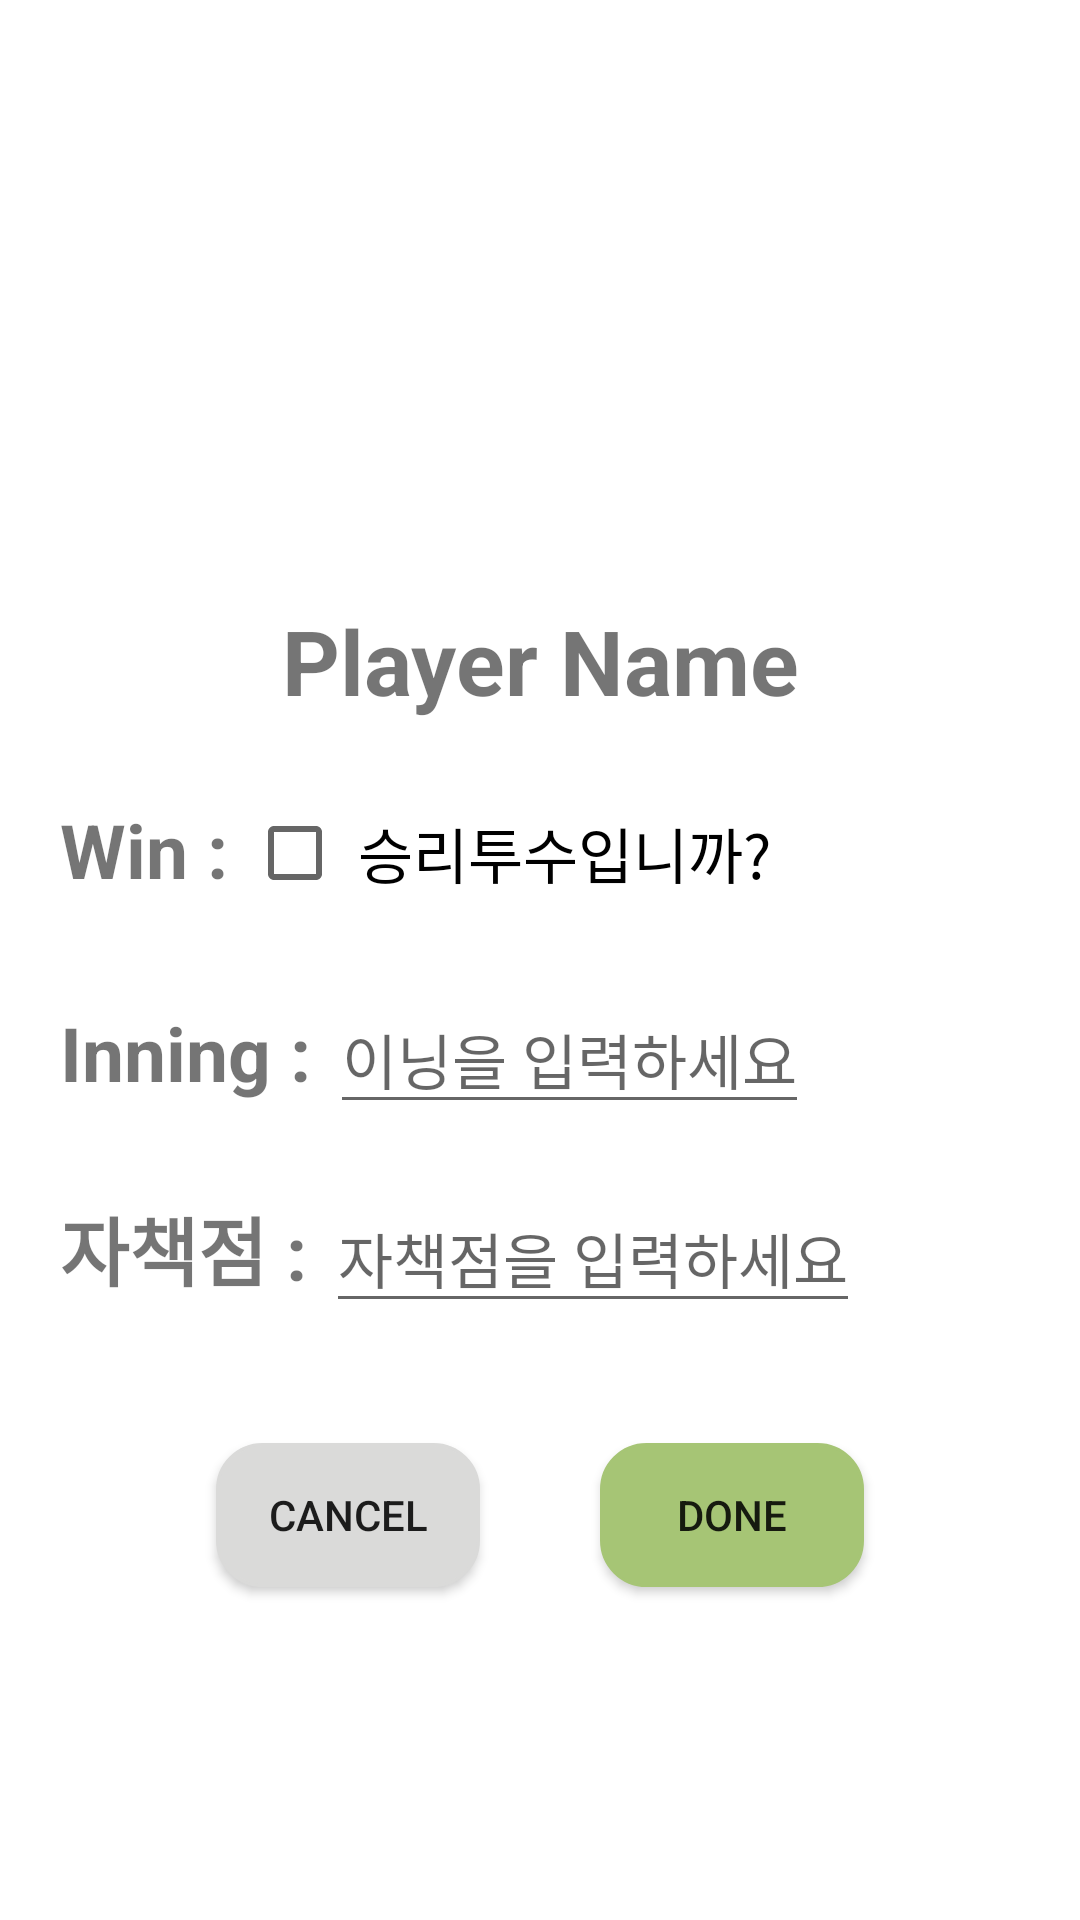

Android layout source for this screen:
<!-- AndroidManifest.xml: application theme Theme.FBL -->
<!-- res/layout/profile_edit.xml -->
<?xml version="1.0" encoding="utf-8"?>
<androidx.constraintlayout.widget.ConstraintLayout xmlns:android="http://schemas.android.com/apk/res/android"
    xmlns:app="http://schemas.android.com/apk/res-auto"
    android:layout_width="match_parent"
    android:layout_height="match_parent">

    <TextView
        android:id="@+id/playerName"
        android:layout_width="match_parent"
        android:layout_height="wrap_content"
        android:layout_marginTop="200dp"
        android:gravity="center"
        android:text="Player Name"
        android:textSize="30dp"
        android:textStyle="bold"
        app:layout_constraintEnd_toEndOf="parent"
        app:layout_constraintStart_toStartOf="parent"
        app:layout_constraintTop_toTopOf="parent" />

    <LinearLayout
        android:id="@+id/topLayout"
        android:layout_width="match_parent"
        android:layout_height="wrap_content"
        android:layout_margin="20dp"
        android:orientation="horizontal"
        app:layout_constraintTop_toBottomOf="@id/playerName">

        <TextView
            android:layout_width="wrap_content"
            android:layout_height="wrap_content"
            android:gravity="center"
            android:text="Win : "
            android:textSize="25dp"
            android:textStyle="bold" />

        <androidx.appcompat.widget.AppCompatCheckBox
            android:id="@+id/winCheckBox"
            android:layout_width="wrap_content"
            android:layout_height="wrap_content"
            android:text=" 승리투수입니까?"
            android:textSize="20dp" />
    </LinearLayout>

    <LinearLayout
        android:id="@+id/firstLayout"
        android:layout_width="match_parent"
        android:layout_height="wrap_content"
        android:layout_margin="20dp"
        android:orientation="horizontal"
        app:layout_constraintTop_toBottomOf="@id/topLayout">

        <TextView
            android:layout_width="wrap_content"
            android:layout_height="wrap_content"
            android:gravity="center"
            android:text="Inning : "
            android:textSize="25dp"
            android:textStyle="bold" />

        <EditText
            android:id="@+id/inningEditText"
            android:layout_width="wrap_content"
            android:layout_height="wrap_content"
            android:hint="이닝을 입력하세요"
            android:inputType="numberDecimal"
            android:textSize="20dp" />
    </LinearLayout>

    <LinearLayout
        android:id="@+id/secondLayout"
        android:layout_width="match_parent"
        android:layout_height="wrap_content"
        android:layout_margin="20dp"
        android:orientation="horizontal"
        app:layout_constraintTop_toBottomOf="@id/firstLayout">

        <TextView
            android:layout_width="wrap_content"
            android:layout_height="wrap_content"
            android:gravity="center"
            android:text="자책점 : "
            android:textSize="25dp"
            android:textStyle="bold" />

        <EditText
            android:id="@+id/eraEditText"
            android:layout_width="wrap_content"
            android:layout_height="wrap_content"
            android:hint="자책점을 입력하세요"
            android:inputType="numberDecimal"
            android:textSize="20dp" />
    </LinearLayout>

    <LinearLayout
        android:id="@+id/thridLayout"
        android:layout_width="match_parent"
        android:layout_height="wrap_content"
        android:layout_margin="20dp"
        android:gravity="center"
        android:orientation="horizontal"
        app:layout_constraintTop_toBottomOf="@id/secondLayout">

        <androidx.appcompat.widget.AppCompatButton
            android:id="@+id/cancelButton"
            android:layout_width="wrap_content"
            android:layout_height="wrap_content"
            android:layout_margin="20dp"
            android:background="@drawable/cancel_button"
            android:text="Cancel"
            app:layout_constraintBottom_toBottomOf="parent" />

        <androidx.appcompat.widget.AppCompatButton
            android:id="@+id/doneButton"
            android:layout_width="wrap_content"
            android:layout_height="wrap_content"
            android:layout_margin="20dp"
            android:background="@drawable/my_button"
            android:text="Done"

            app:layout_constraintBottom_toBottomOf="parent" />

    </LinearLayout>


</androidx.constraintlayout.widget.ConstraintLayout>
<!-- resources referenced by this layout -->
<resources>
  <!-- drawable cancel_button (drawable) -->
  <?xml version="1.0" encoding="utf-8"?>
  <selector xmlns:android="http://schemas.android.com/apk/res/android">
      <item>
          <shape android:shape="rectangle">
              <stroke android:width="1dp" android:color="#DADAD9" />
              <solid android:color="#DADAD9" />
              <corners android:radius="15dp" />
          </shape>
      </item>
  </selector>
  <!-- drawable my_button (drawable) -->
  <?xml version="1.0" encoding="utf-8"?>
  <selector xmlns:android="http://schemas.android.com/apk/res/android">
      <item>
          <shape android:shape="rectangle">
              <stroke android:width="1dp" android:color="#ffa6c575" />
              <solid android:color="#ffa6c575" />
              <corners android:radius="15dp" />
          </shape>
      </item>
  </selector>
  <style name="Theme.FBL" parent="Theme.MaterialComponents.DayNight.NoActionBar">
          
          <item name="colorPrimary">@color/purple_500</item>
          <item name="colorPrimaryVariant">@color/purple_700</item>
          <item name="colorOnPrimary">@color/white</item>
          
          <item name="colorSecondary">@color/teal_200</item>
          <item name="colorSecondaryVariant">@color/teal_700</item>
          <item name="colorOnSecondary">@color/black</item>
          
          <item name="android:statusBarColor" tools:targetApi="l">?attr/colorPrimaryVariant</item>
          
      </style>
  <!-- not gathered from this repository: default colours our renderer supplied (Android Studio template values) -->
  <color name="purple_500">#FF6200EE</color>
  <color name="purple_700">#FF3700B3</color>
  <color name="teal_200">#FF03DAC5</color>
  <color name="teal_700">#FF018786</color>
  <color name="black">#FF000000</color>
  <color name="white">#FFFFFFFF</color>
</resources>
